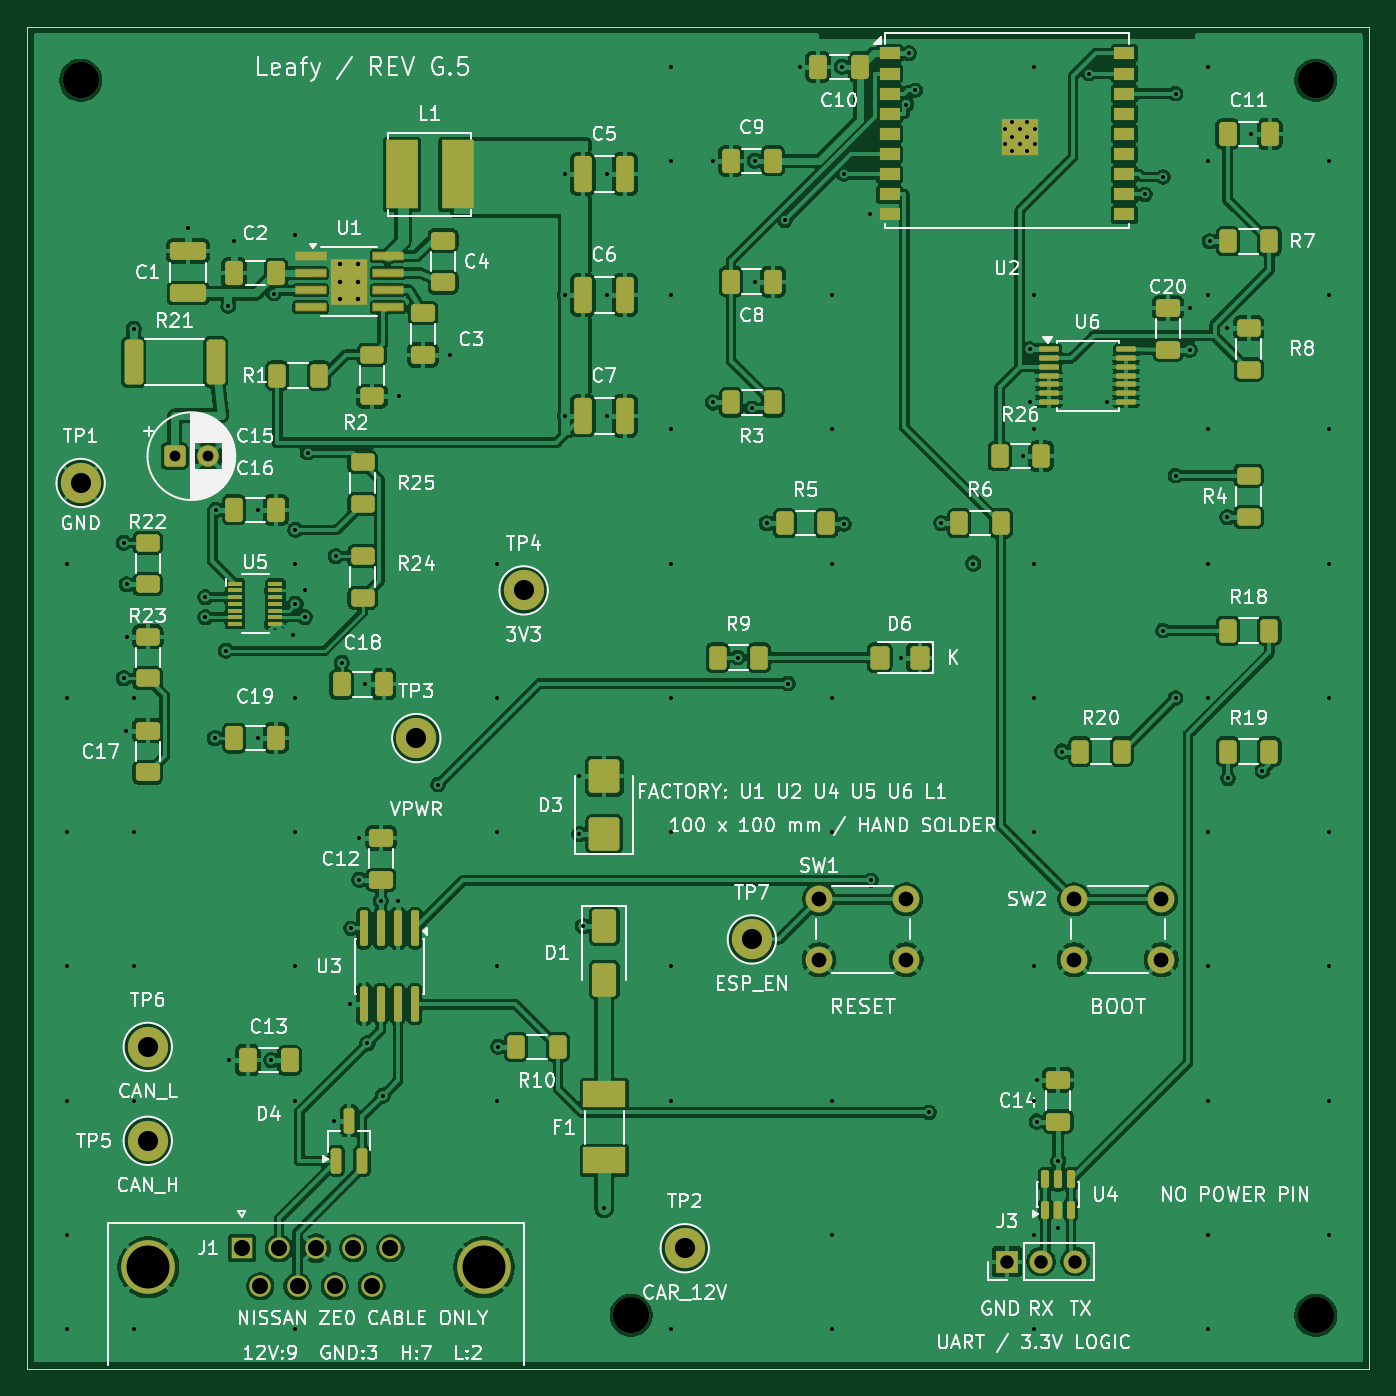
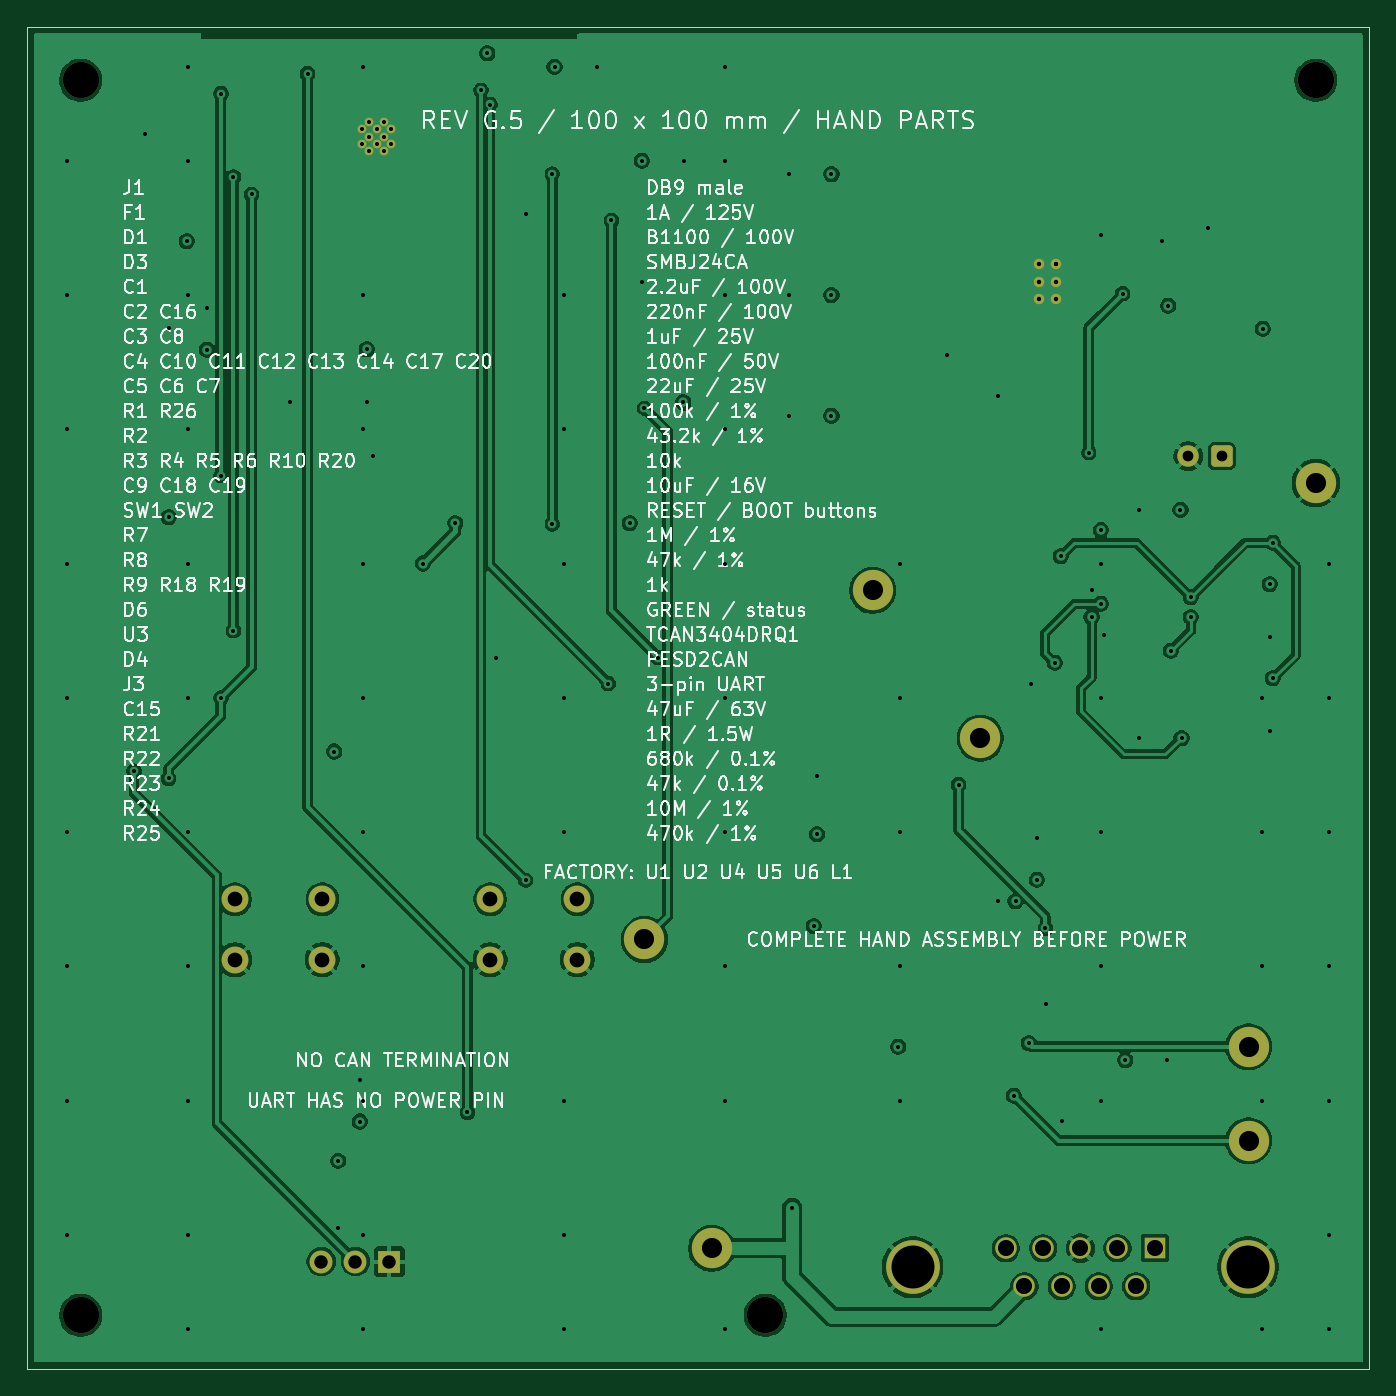
Circuit board: 11 layer files. Board 100.0 x 100.0 mm.
- bottom_copper: leaf-heat-v7-B_Cu.gbl (115100 bytes)
- bottom_mask: leaf-heat-v7-B_Mask.gbs (2927 bytes)
- paste: leaf-heat-v7-B_Paste.gbp (456 bytes)
- bottom_silk: leaf-heat-v7-B_Silkscreen.gbo (195517 bytes)
- outline: leaf-heat-v7-Edge_Cuts.gm1 (622 bytes)
- top_copper: leaf-heat-v7-F_Cu.gtl (415447 bytes)
- top_mask: leaf-heat-v7-F_Mask.gts (9451 bytes)
- paste: leaf-heat-v7-F_Paste.gtp (3277 bytes)
- top_silk: leaf-heat-v7-F_Silkscreen.gto (161110 bytes)
- drill: leaf-heat-v7-NPTH.drl (369 bytes)
- drill: leaf-heat-v7-PTH.drl (3351 bytes)

=== bottom_copper: leaf-heat-v7-B_Cu.gbl (115100 bytes, source omitted) ===
=== bottom_mask: leaf-heat-v7-B_Mask.gbs ===
%TF.GenerationSoftware,KiCad,Pcbnew,10.0.6*%
%TF.CreationDate,2026-09-22T09:21:39+02:00*%
%TF.ProjectId,leaf-heat-v7,6c656166-2d68-4656-9174-2d76372e6b69,G.5*%
%TF.SameCoordinates,Original*%
%TF.FileFunction,Soldermask,Bot*%
%TF.FilePolarity,Negative*%
%FSLAX46Y46*%
G04 Gerber Fmt 4.6, Leading zero omitted, Abs format (unit mm)*
G04 Created by KiCad (PCBNEW 10.0.6) date 2026-09-22 09:21:39*
%MOMM*%
%LPD*%
G01*
G04 APERTURE LIST*
G04 Aperture macros list*
%AMRoundRect*
0 Rectangle with rounded corners*
0 $1 Rounding radius*
0 $2 $3 $4 $5 $6 $7 $8 $9 X,Y pos of 4 corners*
0 Add a 4 corners polygon primitive as box body*
4,1,4,$2,$3,$4,$5,$6,$7,$8,$9,$2,$3,0*
0 Add four circle primitives for the rounded corners*
1,1,$1+$1,$2,$3*
1,1,$1+$1,$4,$5*
1,1,$1+$1,$6,$7*
1,1,$1+$1,$8,$9*
0 Add four rect primitives between the rounded corners*
20,1,$1+$1,$2,$3,$4,$5,0*
20,1,$1+$1,$4,$5,$6,$7,0*
20,1,$1+$1,$6,$7,$8,$9,0*
20,1,$1+$1,$8,$9,$2,$3,0*%
G04 Aperture macros list end*
%ADD10C,2.000000*%
%ADD11C,0.650000*%
%ADD12C,3.000000*%
%ADD13R,1.600000X1.600000*%
%ADD14C,1.600000*%
%ADD15C,4.000000*%
%ADD16RoundRect,0.250000X-0.550000X-0.550000X0.550000X-0.550000X0.550000X0.550000X-0.550000X0.550000X0*%
%ADD17C,2.700000*%
%ADD18C,0.770000*%
%ADD19R,1.700000X1.700000*%
%ADD20C,1.700000*%
G04 APERTURE END LIST*
D10*
%TO.C,SW2*%
X78000000Y35000000D03*
X84500000Y35000000D03*
X78000000Y30500000D03*
X84500000Y30500000D03*
%TD*%
D11*
%TO.C,U2*%
X72860000Y92350000D03*
X72860000Y91250000D03*
X73410000Y92900000D03*
X73410000Y91800000D03*
X73410000Y90700000D03*
X73960000Y92350000D03*
X73960000Y91250000D03*
X74510000Y92900000D03*
X74510000Y91800000D03*
X74510000Y90700000D03*
X75060000Y92350000D03*
X75060000Y91250000D03*
%TD*%
D12*
%TO.C,TP4*%
X37000000Y58000000D03*
%TD*%
D13*
%TO.C,J1*%
X16000000Y9000000D03*
D14*
X18770000Y9000000D03*
X21540000Y9000000D03*
X24310000Y9000000D03*
X27080000Y9000000D03*
X17385000Y6160000D03*
X20155000Y6160000D03*
X22925000Y6160000D03*
X25695000Y6160000D03*
D15*
X9045001Y7580000D03*
X34035000Y7580000D03*
%TD*%
D16*
%TO.C,C15*%
X11000000Y68000000D03*
D14*
X13500000Y68000000D03*
%TD*%
D17*
%TO.C,H1*%
X4000000Y96000000D03*
%TD*%
D10*
%TO.C,SW1*%
X59000000Y35000000D03*
X65500000Y35000000D03*
X59000000Y30500000D03*
X65500000Y30500000D03*
%TD*%
D12*
%TO.C,TP1*%
X4000000Y66000000D03*
%TD*%
%TO.C,TP2*%
X49000000Y9000000D03*
%TD*%
%TO.C,TP5*%
X9000000Y17000000D03*
%TD*%
D17*
%TO.C,H3*%
X45000000Y4000000D03*
%TD*%
D12*
%TO.C,TP7*%
X54000000Y32000000D03*
%TD*%
D18*
%TO.C,U1*%
X23350000Y82300000D03*
X23350000Y81000000D03*
X23350000Y79700000D03*
X24650000Y82300000D03*
X24650000Y81000000D03*
X24650000Y79700000D03*
%TD*%
D17*
%TO.C,H2*%
X96000000Y96000000D03*
%TD*%
%TO.C,H4*%
X96000000Y4000000D03*
%TD*%
D12*
%TO.C,TP6*%
X9000000Y24000000D03*
%TD*%
D19*
%TO.C,J3*%
X73000000Y8000000D03*
D20*
X75540000Y8000000D03*
X78080000Y8000000D03*
%TD*%
D12*
%TO.C,TP3*%
X29000000Y47000000D03*
%TD*%
M02*

=== paste: leaf-heat-v7-B_Paste.gbp ===
%TF.GenerationSoftware,KiCad,Pcbnew,10.0.6*%
%TF.CreationDate,2026-09-22T09:21:39+02:00*%
%TF.ProjectId,leaf-heat-v7,6c656166-2d68-4656-9174-2d76372e6b69,G.5*%
%TF.SameCoordinates,Original*%
%TF.FileFunction,Paste,Bot*%
%TF.FilePolarity,Positive*%
%FSLAX46Y46*%
G04 Gerber Fmt 4.6, Leading zero omitted, Abs format (unit mm)*
G04 Created by KiCad (PCBNEW 10.0.6) date 2026-09-22 09:21:39*
%MOMM*%
%LPD*%
G01*
G04 APERTURE LIST*
G04 APERTURE END LIST*
M02*

=== bottom_silk: leaf-heat-v7-B_Silkscreen.gbo (195517 bytes, source omitted) ===
=== outline: leaf-heat-v7-Edge_Cuts.gm1 ===
%TF.GenerationSoftware,KiCad,Pcbnew,10.0.6*%
%TF.CreationDate,2026-09-22T09:21:39+02:00*%
%TF.ProjectId,leaf-heat-v7,6c656166-2d68-4656-9174-2d76372e6b69,G.5*%
%TF.SameCoordinates,Original*%
%TF.FileFunction,Profile,NP*%
%FSLAX46Y46*%
G04 Gerber Fmt 4.6, Leading zero omitted, Abs format (unit mm)*
G04 Created by KiCad (PCBNEW 10.0.6) date 2026-09-22 09:21:39*
%MOMM*%
%LPD*%
G01*
G04 APERTURE LIST*
%TA.AperFunction,Profile*%
%ADD10C,0.050000*%
%TD*%
G04 APERTURE END LIST*
D10*
X0Y100000000D02*
X100000000Y100000000D01*
X0Y0D02*
X0Y100000000D01*
X100000000Y100000000D02*
X100000000Y0D01*
X100000000Y0D02*
X0Y0D01*
M02*

=== top_copper: leaf-heat-v7-F_Cu.gtl (415447 bytes, source omitted) ===
=== top_mask: leaf-heat-v7-F_Mask.gts (9451 bytes, source omitted) ===
=== paste: leaf-heat-v7-F_Paste.gtp (3277 bytes, source withheld) ===
=== top_silk: leaf-heat-v7-F_Silkscreen.gto (161110 bytes, source omitted) ===
=== drill: leaf-heat-v7-NPTH.drl ===
M48
; DRILL file KiCad 10.0.6 date 2026-09-22T09:21:39
; FORMAT={-:-/ absolute / metric / decimal}
; #@! TF.CreationDate,2026-09-22T09:21:39+02:00
; #@! TF.GenerationSoftware,Kicad,Pcbnew,10.0.6
; #@! TF.FileFunction,NonPlated,1,4,NPTH
FMAT,2
METRIC
; #@! TA.AperFunction,NonPlated,NPTH,ComponentDrill
T1C2.700
%
G90
G05
T1
X4.0Y96.0
X45.0Y4.0
X96.0Y96.0
X96.0Y4.0
M30

=== drill: leaf-heat-v7-PTH.drl ===
M48
; DRILL file KiCad 10.0.6 date 2026-09-22T09:21:39
; FORMAT={-:-/ absolute / metric / decimal}
; #@! TF.CreationDate,2026-09-22T09:21:39+02:00
; #@! TF.GenerationSoftware,Kicad,Pcbnew,10.0.6
; #@! TF.FileFunction,Plated,1,4,PTH
FMAT,2
METRIC
; #@! TA.AperFunction,Plated,PTH,ViaDrill
T1C0.300
; #@! TA.AperFunction,Plated,PTH,ComponentDrill
T2C0.300
; #@! TA.AperFunction,Plated,PTH,ComponentDrill
T3C0.330
; #@! TA.AperFunction,Plated,PTH,ComponentDrill
T4C0.800
; #@! TA.AperFunction,Plated,PTH,ComponentDrill
T5C1.000
; #@! TA.AperFunction,Plated,PTH,ComponentDrill
T6C1.100
; #@! TA.AperFunction,Plated,PTH,ComponentDrill
T7C1.200
; #@! TA.AperFunction,Plated,PTH,ComponentDrill
T8C1.500
; #@! TA.AperFunction,Plated,PTH,ComponentDrill
T9C3.200
%
G90
G05
T1
X3.0Y60.0
X3.0Y50.0
X3.0Y40.0
X3.0Y30.0
X3.0Y20.0
X3.0Y10.0
X3.0Y3.0
X7.2Y61.55
X7.2Y51.45
X7.4Y47.562
X7.425Y58.45
X7.425Y54.55
X7.95Y77.5
X8.0Y50.0
X8.0Y40.0
X8.0Y30.0
X8.0Y20.0
X8.0Y3.0
X12.0Y85.0
X13.3Y57.5
X13.3Y56.0
X14.0Y47.0
X14.075Y64.0
X14.8Y53.5
X15.0Y79.2
X15.075Y23.0
X15.438Y84.0
X17.2Y64.0
X17.2Y47.0
X18.2Y23.0
X18.383Y80.101
X19.8Y54.7
X20.0Y84.5
X20.0Y62.5
X20.0Y60.0
X20.0Y57.0
X20.0Y50.0
X20.0Y40.0
X20.0Y30.0
X20.0Y20.0
X20.0Y3.0
X20.7Y58.0
X20.7Y56.0
X20.91Y68.264
X22.9Y18.5
X23.0Y60.55
X23.438Y52.6
X24.095Y27.175
X24.142Y32.825
X24.765Y39.562
X24.765Y36.438
X25.2Y51.0
X25.365Y24.265
X26.365Y34.85
X26.5Y20.365
X27.635Y34.85
X27.7Y72.45
X30.607Y43.536
X31.5Y75.537
X35.0Y60.0
X35.0Y50.0
X35.0Y40.0
X35.0Y30.0
X35.0Y20.0
X35.1Y24.0
X40.075Y89.0
X40.075Y80.0
X40.075Y71.0
X41.15Y44.15
X41.15Y39.85
X41.4Y33.0
X43.0Y12.0
X43.2Y89.0
X43.2Y80.0
X43.2Y71.0
X48.0Y97.0
X48.0Y90.0
X48.0Y80.0
X48.0Y70.0
X48.0Y60.0
X48.0Y50.0
X48.0Y40.0
X48.0Y30.0
X48.0Y20.0
X48.0Y3.0
X51.075Y90.0
X51.1Y72.0
X52.958Y53.0
X54.0Y71.567
X54.2Y90.0
X54.2Y81.0
X55.1Y63.0
X56.465Y85.556
X56.695Y51.061
X57.575Y97.0
X60.0Y80.0
X60.0Y70.0
X60.0Y60.0
X60.0Y50.0
X60.0Y40.0
X60.0Y20.0
X60.0Y10.0
X60.0Y3.0
X60.7Y97.0
X60.87Y89.0
X60.87Y62.93
X62.8Y86.0
X62.857Y36.409
X65.075Y53.0
X65.506Y94.193
X65.7Y98.0
X66.183Y95.253
X67.189Y19.115
X68.1Y63.0
X70.5Y60.0
X74.2Y68.0
X74.7Y75.95
X74.7Y72.05
X75.0Y97.0
X75.0Y80.0
X75.0Y70.0
X75.0Y60.0
X75.0Y50.0
X75.0Y40.0
X75.0Y30.0
X75.0Y20.0
X75.0Y10.0
X75.0Y3.0
X75.21Y21.562
X75.21Y18.438
X76.81Y15.5
X76.81Y10.5
X77.1Y46.0
X79.091Y96.5
X80.425Y72.05
X83.27Y87.5
X84.623Y88.788
X84.623Y55.0
X85.556Y95.0
X85.556Y66.55
X85.556Y50.001
X86.6Y79.062
X86.6Y75.938
X88.0Y97.0
X88.0Y90.0
X88.0Y80.0
X88.0Y70.0
X88.0Y60.0
X88.0Y50.0
X88.0Y40.0
X88.0Y30.0
X88.0Y20.0
X88.0Y10.0
X88.0Y3.0
X88.1Y84.0
X89.425Y77.55
X89.425Y63.45
X89.45Y44.0
X91.2Y92.0
X92.021Y44.539
X97.0Y90.0
X97.0Y80.0
X97.0Y70.0
X97.0Y60.0
X97.0Y50.0
X97.0Y40.0
X97.0Y30.0
X97.0Y20.0
X97.0Y10.0
T2
X72.86Y92.35
X72.86Y91.25
X73.41Y92.9
X73.41Y91.8
X73.41Y90.7
X73.96Y92.35
X73.96Y91.25
X74.51Y92.9
X74.51Y91.8
X74.51Y90.7
X75.06Y92.35
X75.06Y91.25
T3
X23.35Y82.3
X23.35Y81.0
X23.35Y79.7
X24.65Y82.3
X24.65Y81.0
X24.65Y79.7
T4
X11.0Y68.0
X13.5Y68.0
T5
X73.0Y8.0
X75.54Y8.0
X78.08Y8.0
T6
X59.0Y35.0
X59.0Y30.5
X65.5Y35.0
X65.5Y30.5
X78.0Y35.0
X78.0Y30.5
X84.5Y35.0
X84.5Y30.5
T7
X16.0Y9.0
X17.385Y6.16
X18.77Y9.0
X20.155Y6.16
X21.54Y9.0
X22.925Y6.16
X24.31Y9.0
X25.695Y6.16
X27.08Y9.0
T8
X4.0Y66.0
X9.0Y24.0
X9.0Y17.0
X29.0Y47.0
X37.0Y58.0
X49.0Y9.0
X54.0Y32.0
T9
X9.045Y7.58
X34.035Y7.58
M30
